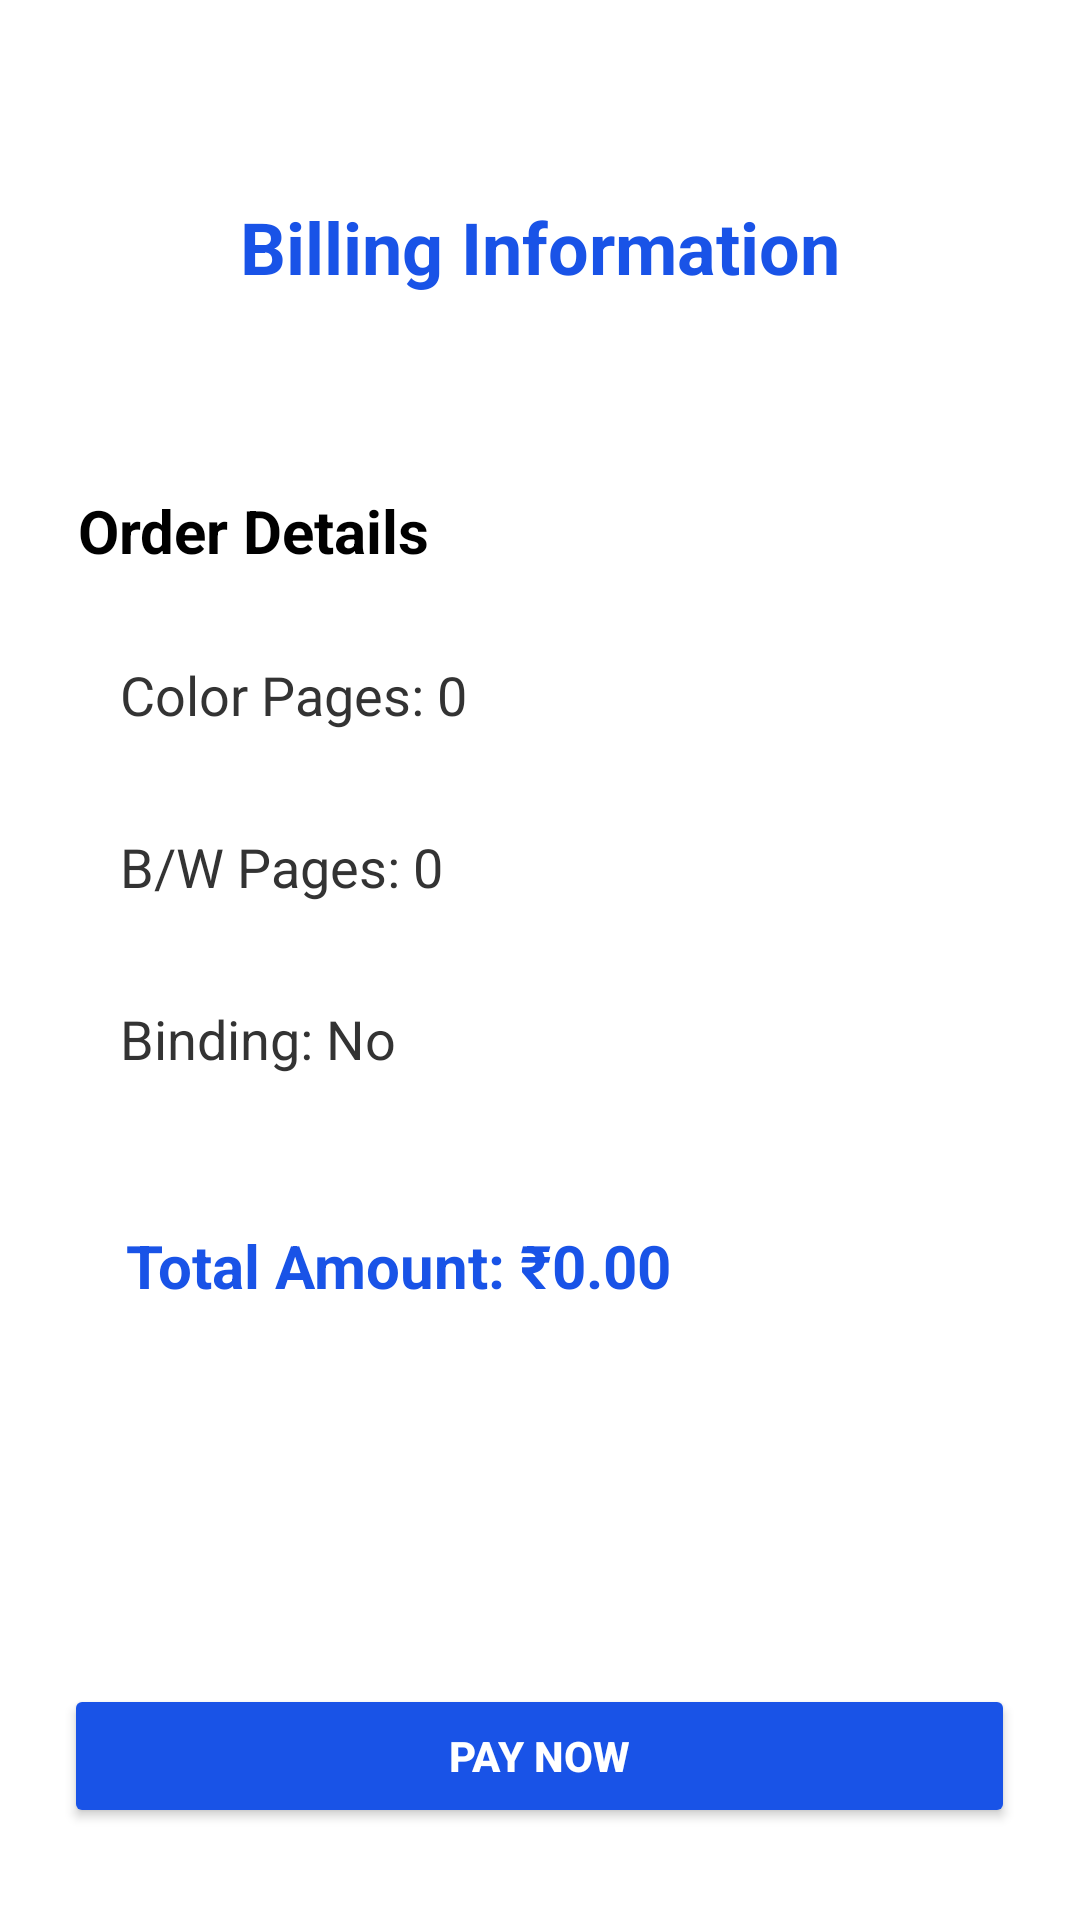

The Android layout XML behind this screen, and the referenced resources:
<!-- AndroidManifest.xml: application theme Theme.Stationary2Print -->
<!-- res/layout/activity_pay_now.xml -->
<?xml version="1.0" encoding="utf-8"?>
<LinearLayout xmlns:android="http://schemas.android.com/apk/res/android"
    xmlns:tools="http://schemas.android.com/tools"
    android:id="@+id/main"
    android:layout_width="match_parent"
    android:layout_height="match_parent"
    android:orientation="vertical"
    android:padding="16dp"
    android:background="@android:color/white"
    tools:context=".PayNow">

    
    <TextView
        android:layout_width="wrap_content"
        android:layout_height="wrap_content"
        android:layout_gravity="center"
        android:layout_marginTop="50dp"
        android:text="@string/billing_information"
        android:textAlignment="center"
        android:textColor="#1953E7"
        android:textSize="24sp"
        android:textStyle="bold" />

    
    <TextView
        android:id="@+id/tvOrderDetails"
        android:layout_width="match_parent"
        android:layout_height="wrap_content"
        android:layout_marginStart="10dp"
        android:layout_marginTop="65dp"
        android:text="@string/order_details"
        android:textColor="#000000"
        android:textSize="20sp"
        android:textStyle="bold" />

    <TextView
        android:id="@+id/tvColorPages"
        android:layout_width="match_parent"
        android:layout_height="wrap_content"
        android:layout_marginStart="20dp"
        android:layout_marginTop="25dp"
        android:padding="4dp"
        android:text="@string/color_pages_0"
        android:textColor="#333333"
        android:textSize="18sp" />

    <TextView
        android:id="@+id/tvBWPages"
        android:layout_width="match_parent"
        android:layout_height="wrap_content"
        android:layout_marginStart="20dp"
        android:layout_marginTop="25dp"
        android:padding="4dp"
        android:text="@string/b_w_pages_0"
        android:textColor="#333333"
        android:textSize="18sp" />

    <TextView
        android:id="@+id/tvBinding"
        android:layout_width="match_parent"
        android:layout_height="wrap_content"
        android:layout_marginStart="20dp"
        android:layout_marginTop="25dp"
        android:padding="4dp"
        android:text="@string/binding_no"
        android:textColor="#333333"
        android:textSize="18sp" />

    <TextView
        android:id="@+id/tvTotalAmount"
        android:layout_width="match_parent"
        android:layout_height="wrap_content"
        android:layout_marginStart="20dp"
        android:layout_marginTop="40dp"
        android:padding="6dp"
        android:text="@string/total_amount_0_00"
        android:textColor="#1953E7"
        android:textSize="20sp"
        android:textStyle="bold" />

    
    <Button
        android:id="@+id/upiPaymentButton"
        android:layout_width="317dp"
        android:layout_height="wrap_content"
        android:layout_gravity="center"
        android:layout_marginTop="120dp"
        android:backgroundTint="#1953E7"
        android:text="@string/pay_now"
        android:textColor="@android:color/white"
        android:textStyle="bold" />

</LinearLayout>
<!-- resources referenced by this layout -->
<resources>
  <string name="b_w_pages_0">B/W Pages: 0</string>
  <string name="billing_information">Billing Information</string>
  <string name="binding_no">Binding: No</string>
  <string name="color_pages_0">Color Pages: 0</string>
  <string name="order_details">Order Details</string>
  <string name="pay_now">Pay Now</string>
  <string name="total_amount_0_00">Total Amount: ₹0.00</string>
  <style name="Theme.Stationary2Print" parent="Theme.MaterialComponents.DayNight.DarkActionBar">
          <item name="colorPrimary">@color/purple_500</item>
          <item name="colorPrimaryDark">@color/purple_700</item>
          <item name="colorAccent">@color/teal_200</item>
      </style>
  <color name="purple_500">#6200EE</color>
  <color name="purple_700">#3700B3</color>
  <color name="teal_200">#03DAC5</color>
</resources>
